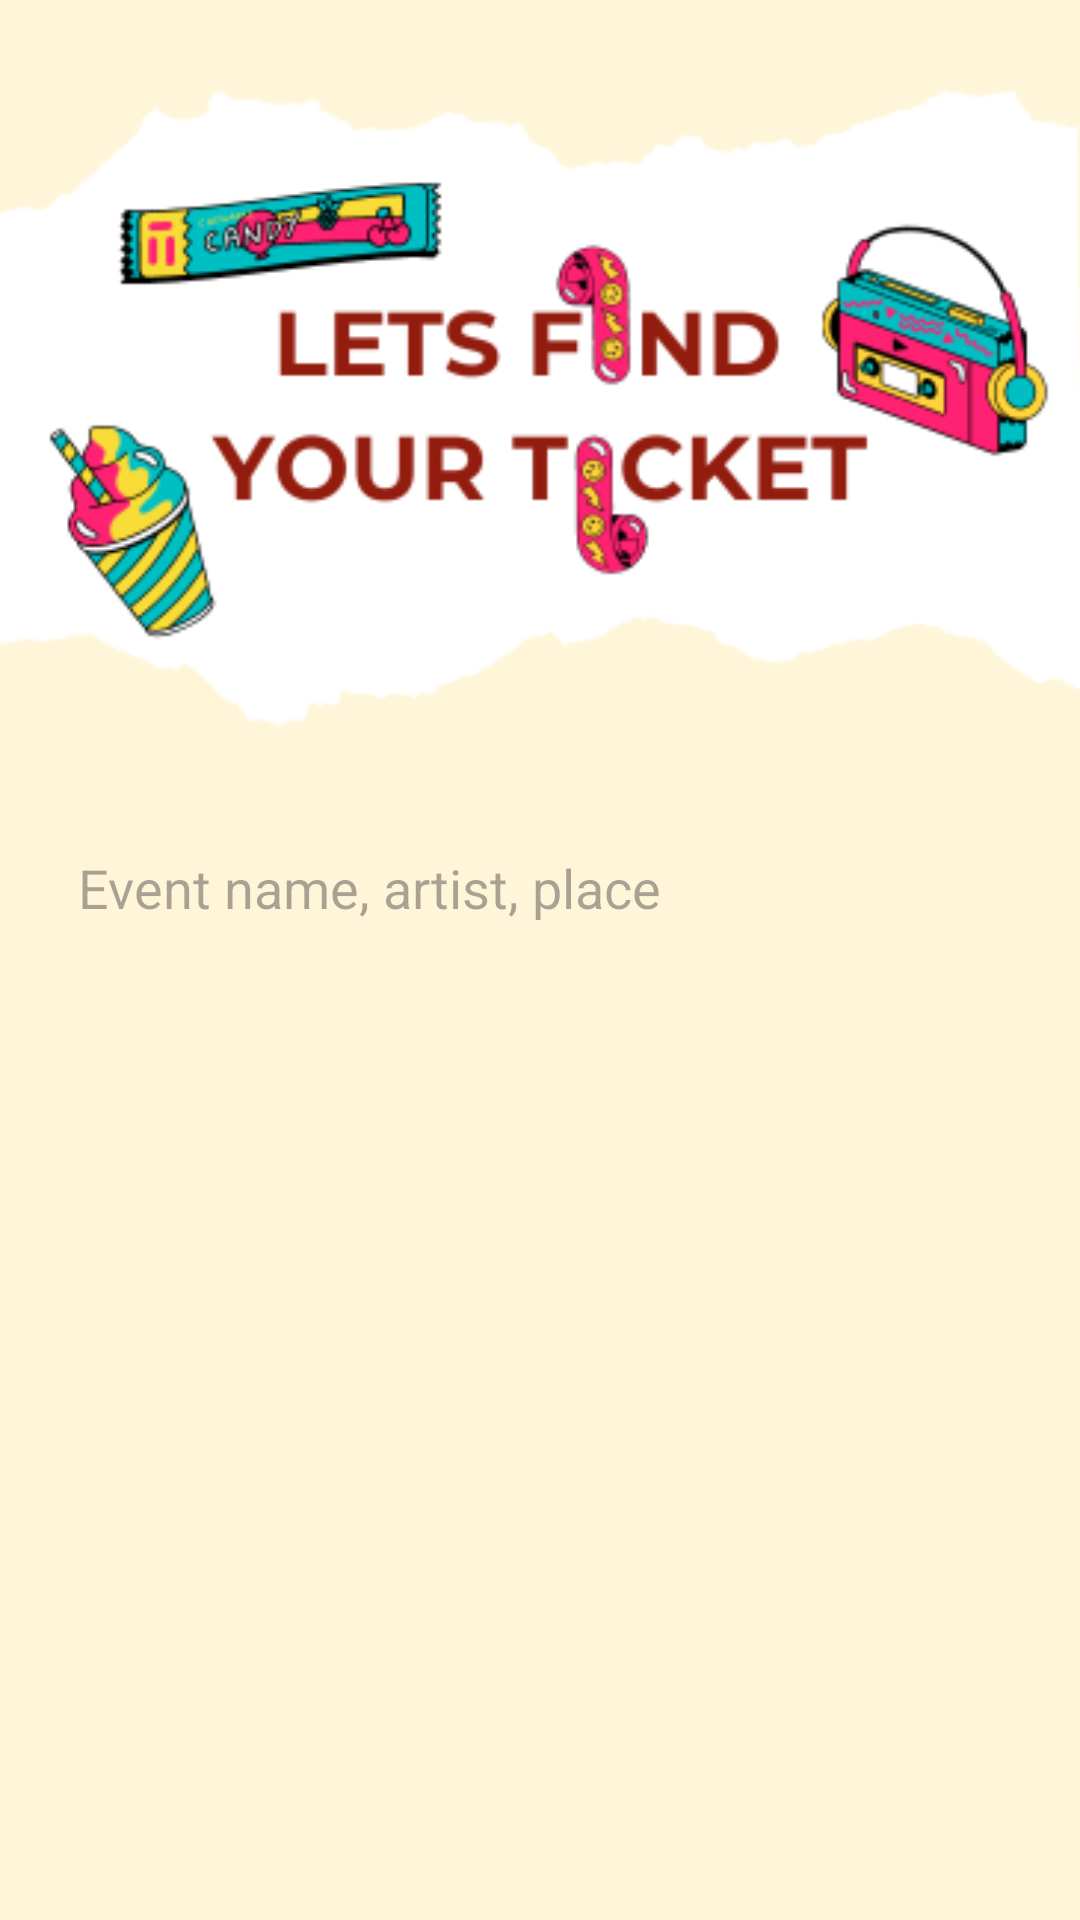

Android layout source for this screen:
<!-- AndroidManifest.xml: application theme Theme.TicketingTA -->
<!-- res/layout/fragment_beranda.xml -->
<?xml version="1.0" encoding="utf-8"?>
<ScrollView xmlns:android="http://schemas.android.com/apk/res/android"
    xmlns:app="http://schemas.android.com/apk/res-auto"
    xmlns:tools="http://schemas.android.com/tools"
    android:layout_width="match_parent"
    android:layout_height="match_parent"
    tools:context=".Beranda"
    android:background="@drawable/bgcoklat">


    <androidx.constraintlayout.widget.ConstraintLayout
        android:layout_width="match_parent"
        android:layout_height="match_parent">

        <ImageView
            android:id="@+id/banner"
            android:layout_width="match_parent"
            android:layout_height="271dp"
            app:layout_constraintEnd_toEndOf="parent"
            app:layout_constraintStart_toStartOf="parent"
            app:layout_constraintTop_toTopOf="parent"
            app:srcCompat="@drawable/banner" />

        <EditText
            android:id="@+id/search"
            android:layout_width="0dp"
            android:layout_height="50dp"
            android:layout_marginStart="16dp"
            android:layout_marginEnd="16dp"
            android:background="@drawable/search_bg"
            android:drawableStart="@drawable/ic_search"
            android:drawablePadding="10dp"
            android:ems="10"
            android:hint="Event name, artist, place"
            android:inputType="text"
            android:paddingStart="10dp"
            app:layout_constraintEnd_toEndOf="parent"
            app:layout_constraintStart_toStartOf="parent"
            app:layout_constraintTop_toBottomOf="@+id/banner"
            tools:layout_editor_absoluteY="271dp" />

        <androidx.recyclerview.widget.RecyclerView
            android:id="@+id/rvEvent"
            android:layout_width="match_parent"
            android:layout_height="wrap_content"
            app:layout_constraintBottom_toBottomOf="parent"
            app:layout_constraintEnd_toEndOf="parent"
            app:layout_constraintHorizontal_bias="1.0"
            app:layout_constraintStart_toStartOf="parent"
            app:layout_constraintTop_toBottomOf="@id/search"
            app:layout_constraintVertical_bias="1.0"
            tools:listitem="@layout/custom_event" />

    </androidx.constraintlayout.widget.ConstraintLayout>


</ScrollView>
<!-- res/layout/custom_event.xml (included above) -->
<?xml version="1.0" encoding="utf-8"?>
<androidx.constraintlayout.widget.ConstraintLayout xmlns:android="http://schemas.android.com/apk/res/android"
    xmlns:app="http://schemas.android.com/apk/res-auto"
    android:id="@+id/custom"
    android:layout_width="match_parent"
    android:layout_height="wrap_content"
    android:background="@drawable/bgcoklat"
    android:paddingTop="10dp"
    android:paddingLeft="10dp"
    android:paddingRight="10dp">

    <androidx.cardview.widget.CardView
        android:id="@+id/cardViewEvent"
        android:layout_width="match_parent"
        android:layout_height="270dp"
        android:backgroundTint="@color/white"
        app:cardCornerRadius="15dp"
        app:cardUseCompatPadding="true"
        app:layout_constraintBottom_toBottomOf="parent"
        app:layout_constraintEnd_toEndOf="parent"
        app:layout_constraintStart_toStartOf="parent"
        app:layout_constraintTop_toTopOf="parent">

        <LinearLayout
            android:layout_width="match_parent"
            android:layout_height="match_parent"
            android:background="@color/bgpink"
            android:orientation="vertical">

            <ImageView
                android:id="@+id/imgEvent"
                android:layout_width="match_parent"
                android:layout_height="150dp"
                android:scaleType="fitXY"
                android:src="@drawable/snychronize" />

            <LinearLayout
                android:layout_width="match_parent"
                android:layout_height="wrap_content"
                android:layout_marginLeft="15dp"
                android:layout_marginTop="10dp"
                android:layout_marginRight="15dp"
                android:orientation="horizontal">

                <ImageView
                    android:id="@+id/icNext"
                    android:layout_width="wrap_content"
                    android:layout_height="wrap_content"
                    android:layout_gravity="right"
                    android:src="@drawable/ic_next" />

                <TextView
                    android:id="@+id/tvNamaEvent"
                    android:layout_width="wrap_content"
                    android:layout_height="wrap_content"
                    android:layout_below="@+id/cardImage"
                    android:layout_alignParentStart="true"
                    android:layout_weight="1"
                    android:text="Judul Event"
                    android:textColor="@color/black"
                    android:textSize="20sp" />
            </LinearLayout>

            <LinearLayout
                android:layout_width="match_parent"
                android:layout_height="wrap_content"
                android:layout_marginLeft="15dp"
                android:layout_marginTop="5dp"
                android:layout_marginRight="15dp"
                android:orientation="horizontal">

                <ImageView
                    android:id="@+id/icKalender"
                    android:layout_width="wrap_content"
                    android:layout_height="wrap_content"
                    android:src="@drawable/ic_date" />

                <TextView
                    android:id="@+id/tvTanggalTiket"
                    android:layout_width="wrap_content"
                    android:layout_height="wrap_content"
                    android:layout_marginLeft="5dp"
                    android:layout_weight="1"
                    android:text="Tanggal"
                    android:textColor="@color/black"
                    android:textSize="16sp" />

                <TextView
                    android:layout_width="wrap_content"
                    android:layout_height="wrap_content"
                    android:layout_gravity="right"
                    android:text="Rp "
                    android:textColor="@color/bgpinkbgt"
                    android:textSize="18sp"
                    android:textStyle="bold" />

                <TextView
                    android:id="@+id/tvHargaTiket"
                    android:layout_width="wrap_content"
                    android:layout_height="wrap_content"
                    android:layout_gravity="right"
                    android:text="200.000"
                    android:textColor="@color/bgpinkbgt"
                    android:textSize="18sp"
                    android:textStyle="bold" />

                <TextView
                    android:layout_width="wrap_content"
                    android:layout_height="wrap_content"
                    android:layout_gravity="right"
                    android:text="/tiket"
                    android:textColor="@color/bgpinkbgt"
                    android:textSize="18sp"
                    android:textStyle="bold" />

            </LinearLayout>

            <LinearLayout
                android:layout_width="match_parent"
                android:layout_height="wrap_content"
                android:layout_marginLeft="15dp"
                android:layout_marginTop="5dp"
                android:layout_marginRight="15dp"
                android:orientation="horizontal">

                <ImageView
                    android:id="@+id/icLokasi"
                    android:layout_width="wrap_content"
                    android:layout_height="wrap_content"
                    android:src="@drawable/ic_location" />

                <TextView
                    android:id="@+id/tvLokasi"
                    android:layout_width="wrap_content"
                    android:layout_height="wrap_content"
                    android:layout_marginLeft="5dp"
                    android:layout_weight="1"
                    android:text="Lokasi"
                    android:textColor="@color/black"
                    android:textSize="16sp" />

            </LinearLayout>


        </LinearLayout>

    </androidx.cardview.widget.CardView>
</androidx.constraintlayout.widget.ConstraintLayout>
<!-- resources referenced by this layout -->
<resources>
  <color name="bgpink">#FFF3F8</color>
  <color name="bgpinkbgt">#F85390</color>
  <color name="black">#FF000000</color>
  <color name="white">#FFFFFFFF</color>
  <!-- drawable banner: png bitmap (drawable, 35577 bytes) -->
  <!-- drawable bgcoklat: png bitmap (drawable, 3096 bytes) -->
  <!-- drawable ic_date (drawable) -->
  <vector android:height="24dp" android:tint="#F85390"
      android:viewportHeight="24" android:viewportWidth="24"
      android:width="24dp" xmlns:android="http://schemas.android.com/apk/res/android">
      <path android:fillColor="@android:color/white" android:pathData="M9,11L7,11v2h2v-2zM13,11h-2v2h2v-2zM17,11h-2v2h2v-2zM19,4h-1L18,2h-2v2L8,4L8,2L6,2v2L5,4c-1.11,0 -1.99,0.9 -1.99,2L3,20c0,1.1 0.89,2 2,2h14c1.1,0 2,-0.9 2,-2L21,6c0,-1.1 -0.9,-2 -2,-2zM19,20L5,20L5,9h14v11z"/>
  </vector>
  <!-- drawable ic_location (drawable) -->
  <vector android:height="24dp" android:tint="#F85390"
      android:viewportHeight="24" android:viewportWidth="24"
      android:width="24dp" xmlns:android="http://schemas.android.com/apk/res/android">
      <path android:fillColor="@android:color/white" android:pathData="M12,2C8.13,2 5,5.13 5,9c0,5.25 7,13 7,13s7,-7.75 7,-13c0,-3.87 -3.13,-7 -7,-7zM12,11.5c-1.38,0 -2.5,-1.12 -2.5,-2.5s1.12,-2.5 2.5,-2.5 2.5,1.12 2.5,2.5 -1.12,2.5 -2.5,2.5z"/>
  </vector>
  <!-- drawable snychronize: png bitmap (drawable, 422100 bytes) -->
  <style name="Theme.TicketingTA" parent="Base.Theme.TicketingTA" />
  <style name="Base.Theme.TicketingTA" parent="Theme.Material3.DayNight.NoActionBar">
          
          
      </style>
</resources>
